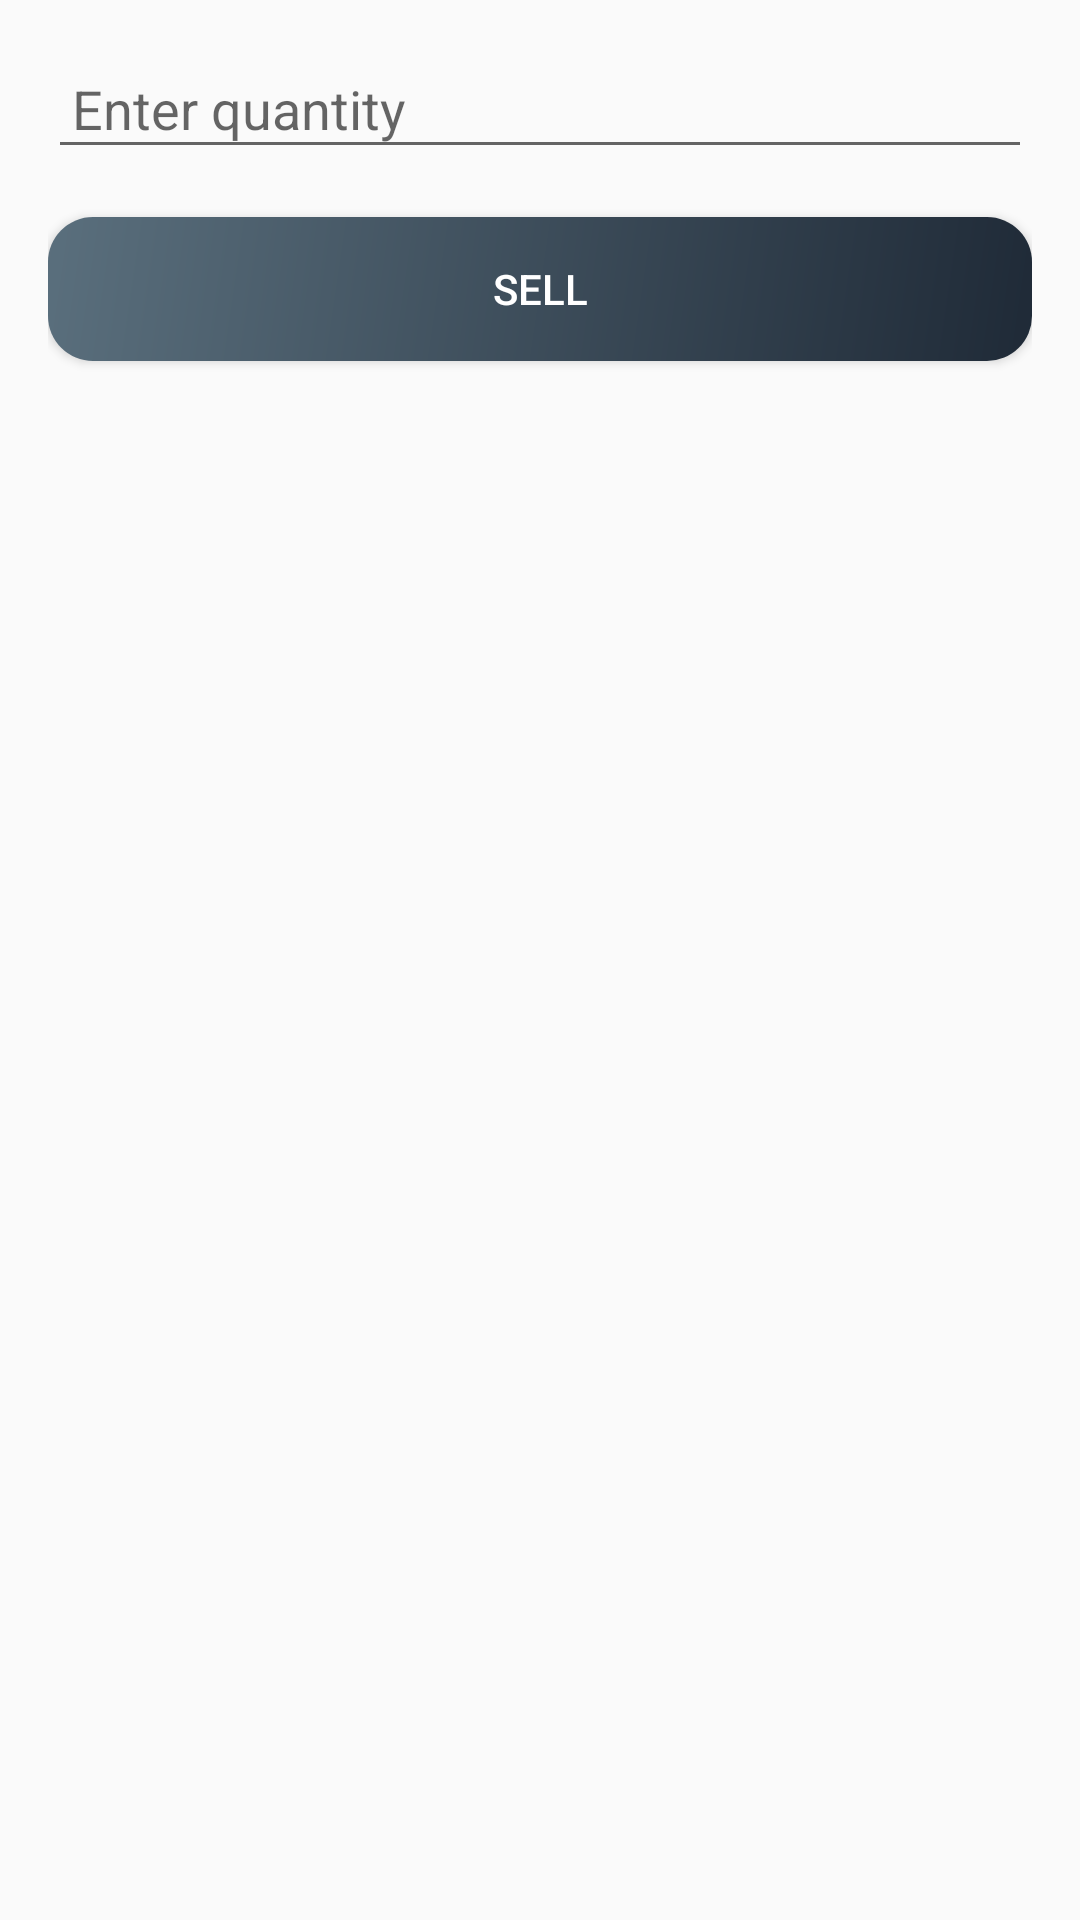

Android layout source for this screen:
<!-- AndroidManifest.xml: application theme Theme.Finance -->
<!-- res/layout/dialog_sell_item.xml -->
<?xml version="1.0" encoding="utf-8"?>
<LinearLayout xmlns:android="http://schemas.android.com/apk/res/android"
    android:layout_width="match_parent"
    android:layout_height="wrap_content"
    android:orientation="vertical"
    android:padding="16dp">

    
    <EditText
        android:id="@+id/dialog_quantity"
        android:layout_width="match_parent"
        android:layout_height="wrap_content"
        android:hint="Enter quantity"
        android:inputType="number"
        android:padding="8dp"
        android:layout_marginBottom="16dp" />

    
    <Button
        android:id="@+id/dialog_sell_button"
        android:background="@drawable/rounded_conners_with_gradient"
        android:layout_width="match_parent"
        android:layout_height="wrap_content"
        android:text="Sell"
        android:textColor="@android:color/white"/>

</LinearLayout>
<!-- resources referenced by this layout -->
<resources>
  <!-- drawable rounded_conners_with_gradient (drawable) -->
  <?xml version="1.0" encoding="utf-8"?>
  <shape xmlns:android="http://schemas.android.com/apk/res/android">
      <gradient
          android:angle="135"
          android:endColor="@color/teal_200"
          android:startColor="@color/teal_700" />
      <corners android:radius="15dp" />
  </shape>
  <style name="Theme.Finance" parent="Theme.AppCompat.Light.NoActionBar">
          
          <item name="colorPrimary">@color/teal_200</item> 
          <item name="colorPrimaryDark">@color/teal_200</item> 
          <item name="colorAccent">@color/teal_200</item> 
          
      </style>
  <color name="teal_200">#5A6F7D</color>
  <color name="teal_700">#1F2A37</color>
</resources>
